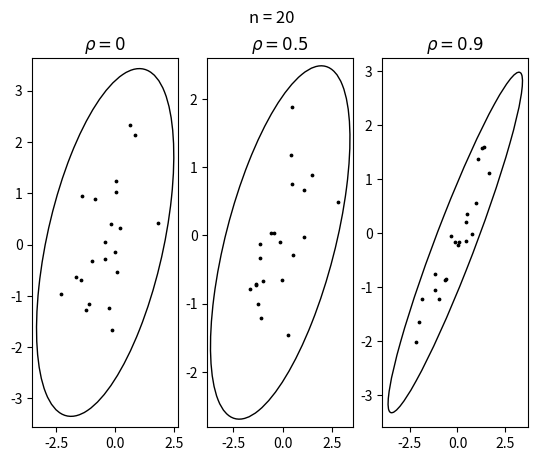
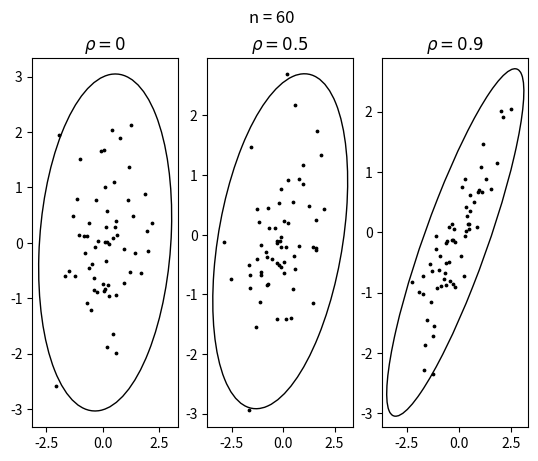
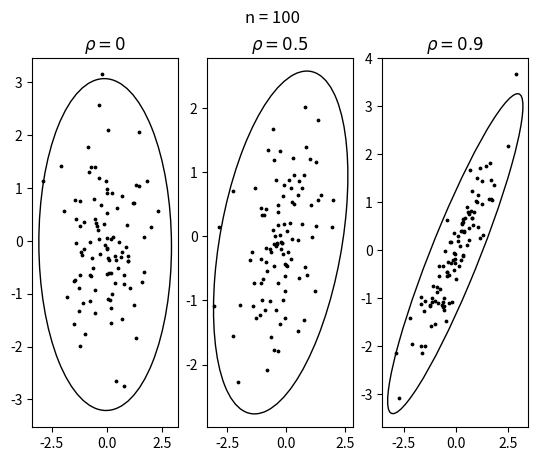

Generate these figures, in order, with matplotlib:
import numpy as np
from matplotlib.patches import Ellipse
import matplotlib.pyplot as plt
from scipy.stats import multivariate_normal, pearsonr, spearmanr
from statistics import variance
import matplotlib.transforms as transforms
import pandas

SAMPLE = [20, 60, 100]
RHOS = [0, 0.5, 0.9]
MEAN = [0, 0]
table_rows = ['$E(z)$', '$E(z^2)$', '$D(z)$']
table_captures =  ['Двумерное нормальное распределение, $n=' + str(sample) + '$' for sample in SAMPLE]
table_captures_2 = ['Смесь нормальных распределений, $n=' + str(sample) + '$' for sample in SAMPLE]
table_columns = ['$r$', '$r_s$', '$r_Q$']

def get_rvs(num, cov, mixed):
    return multivariate_normal.rvs(MEAN, cov, num) if not mixed \
        else 0.9 * multivariate_normal.rvs(MEAN, [[1, 0.9], [0.9, 1]], num) \
             + 0.1 * multivariate_normal.rvs(MEAN, [[10, -0.9], [-0.9, 10]], num)

def quadrant_coef(x, y):
    med_x = np.median(x)
    med_y = np.median(y)
    return np.mean(np.sign(x - med_x) * np.sign(y - med_y))

def accumulate_coefs(num, cov, mixed):
    pearson_coefs = []
    spearman_coefs = []
    quadrant_coefs = []
    for _ in range(1000):
        sample = get_rvs(num, cov, mixed)
        x, y = sample[:, 0], sample[:, 1]
        pearson_coefs.append(pearsonr(x, y)[0])
        spearman_coefs.append(spearmanr(x, y)[0])
        quadrant_coefs.append(quadrant_coef(x, y))
    return pearson_coefs, spearman_coefs, quadrant_coefs

def build_table(num, cov, mixed):
    pearson, spearman, quadrant = accumulate_coefs(num, cov, mixed)
    p = np.median(pearson)
    s = np.median(spearman)
    q = np.median(quadrant)
    table = []

    table.append([np.around(p, decimals=3), np.around(s, decimals=3), np.around(q, decimals=3)])
    p = np.median([pow(pearson[k], 2) for k in range(1000)])
    s = np.median([pow(spearman[k], 2) for k in range(1000)])
    q = np.median([pow(quadrant[k], 2) for k in range(1000)])
    table.append([np.around(p, decimals=3), np.around(s, decimals=3), np.around(q, decimals=3)])
    p = variance(pearson)
    s = variance(spearman)
    q = variance(quadrant)
    table.append([np.around(p, decimals=3), np.around(s, decimals=3), np.around(q, decimals=3)])

    return table

def confidence_ellipse(x, y, ax, n_std=3.0, facecolor='none', **kwargs):
    if x.size != y.size:
        raise ValueError("x and y must be the same size")
    cov = np.cov(x, y)
    pearson = cov[0, 1] / np.sqrt(cov[0, 0] * cov[1, 1])
    ell_radius_x = np.sqrt(1 + pearson)
    ell_radius_y = np.sqrt(1 - pearson)
    ellipse = Ellipse(
        (0, 0),
        width=ell_radius_x * 2,
        height=ell_radius_y * 2,
        facecolor=facecolor,
        **kwargs
    )
    scale_x = np.sqrt(cov[0, 0]) * n_std
    mean_x = np.mean(x)
    scale_y = np.sqrt(cov[1, 1]) * n_std
    mean_y = np.mean(y)
    transf = transforms.Affine2D() \
        .rotate_deg(45) \
        .scale(scale_x, scale_y) \
        .translate(mean_x, mean_y)
    ellipse.set_transform(transf + ax.transData)
    return ax.add_patch(ellipse)


def plot_ellipses(samples):
    num = len(samples[0])
    fig, ax = plt.subplots(1, len(samples))
    fig.suptitle("n = " + str(num))
    titles = ['$ \\rho = 0$', '$\\rho = 0.5 $', '$ \\rho = 0.9$']
    i = 0
    for sample in samples:
        x = sample[:, 0]
        y = sample[:, 1]
        ax[i].scatter(x, y, c='black', s=3)
        confidence_ellipse(x, y, ax[i], edgecolor='black')
        ax[i].scatter(np.mean(x), np.mean(y), c='black', s=3)
        ax[i].set_title(titles[i])
        i += 1
    plt.savefig(
        "Ellipse n = " + str(num) + ".png",
        format='png'
    )


# file = open("D:\\Progs\\LaTeX\\МатСтат_лаб5\\table1.tex", "w", encoding='utf-8')
#
# for sample_num in range(len(SAMPLE)):
#     for rho_ind in range(len(RHOS)):
#         cov = [[1.0, RHOS[rho_ind]], [RHOS[rho_ind], 1.0]]
#         table = build_table(SAMPLE[sample_num], cov, False)
#         df = pandas.DataFrame(table, index=table_rows, columns=table_columns).to_latex(escape=False,
#                                     caption=table_captures[sample_num] + ", $\\rho=" + str(RHOS[rho_ind]) +"$",
#                                                                 column_format="|c|c|c|c|",
#                                                                 position="H")
#         file.write(df)
#
#
# for sample_num in range(len(SAMPLE)):
#     table_mixed = build_table(SAMPLE[sample_num], None, True)
#     df = pandas.DataFrame(table_mixed, index=table_rows, columns=table_columns).to_latex(escape=False,
#                                                                                    caption=table_captures_2[
#                                                                                                sample_num],
#                                                                                    column_format="|c|c|c|c|",
#                                                                                    position="H")
#     file.write(df)

samples = []
for num in SAMPLE:
    for rho in RHOS:
        samples.append(get_rvs(num, [[1.0, rho], [rho, 1.0]], False))
    plot_ellipses(samples)
    samples = []
